Photos from the image-classification dataset "Children Dataset" in the GitHub repository KaiserTrelles/Cardiac-Decision-Support-System-IoMT-AI-DDS. Its 8 classes are: AFIB, AVNRT, AVRT, atrial paced, normal, PJC, preexcitated PAC, ventricular paced.

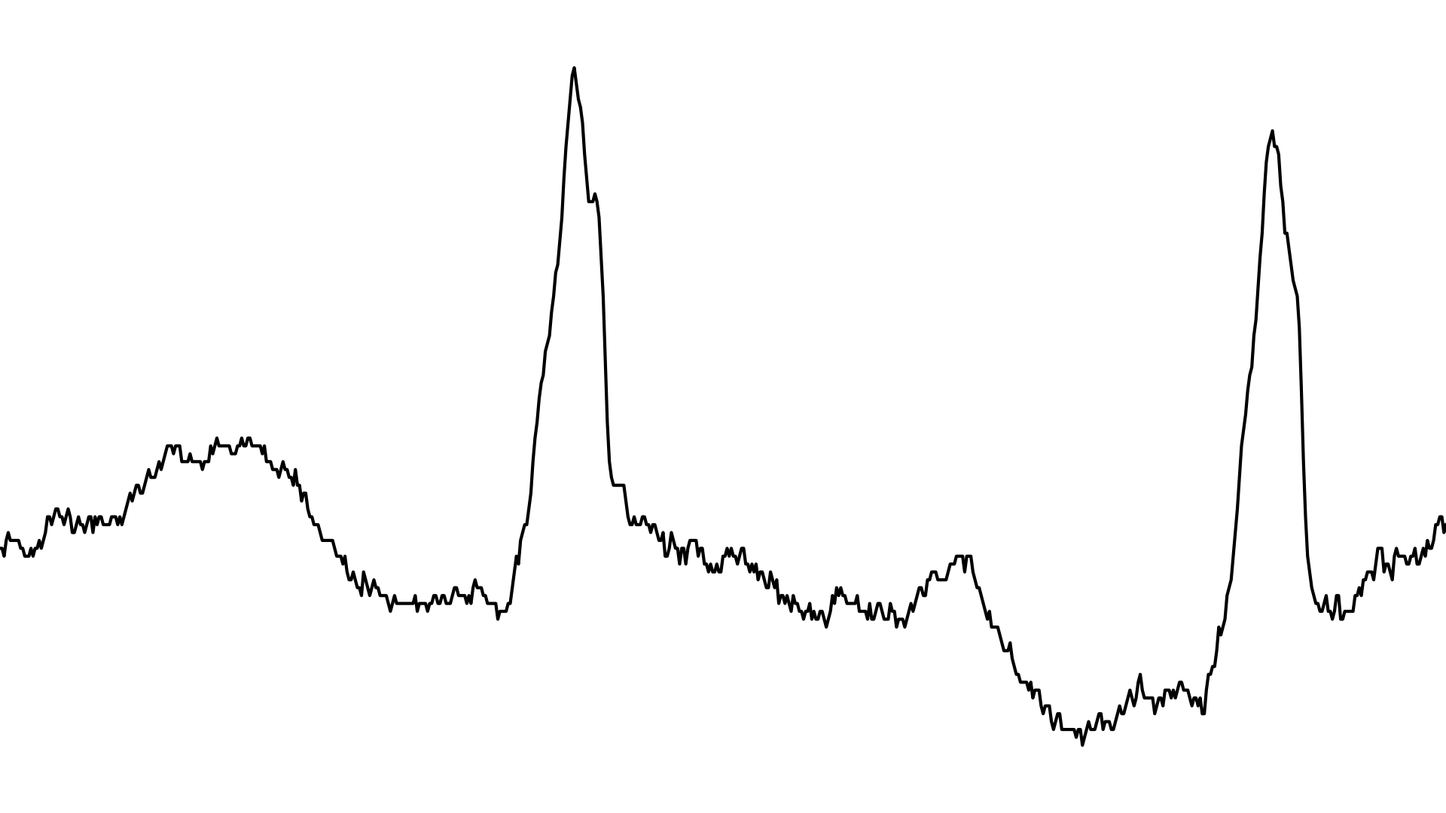
Label: AVNRT

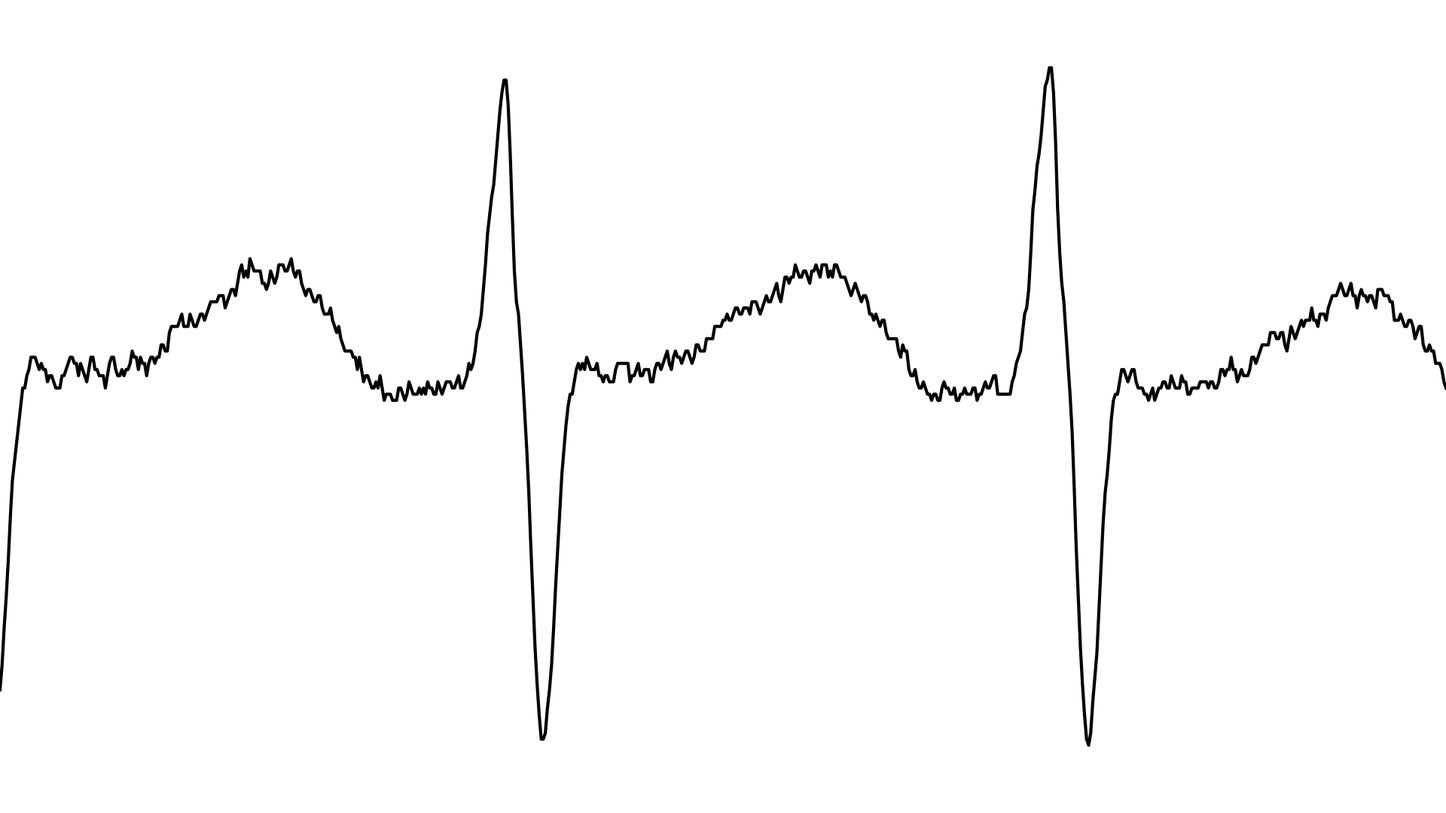
Label: AVRT

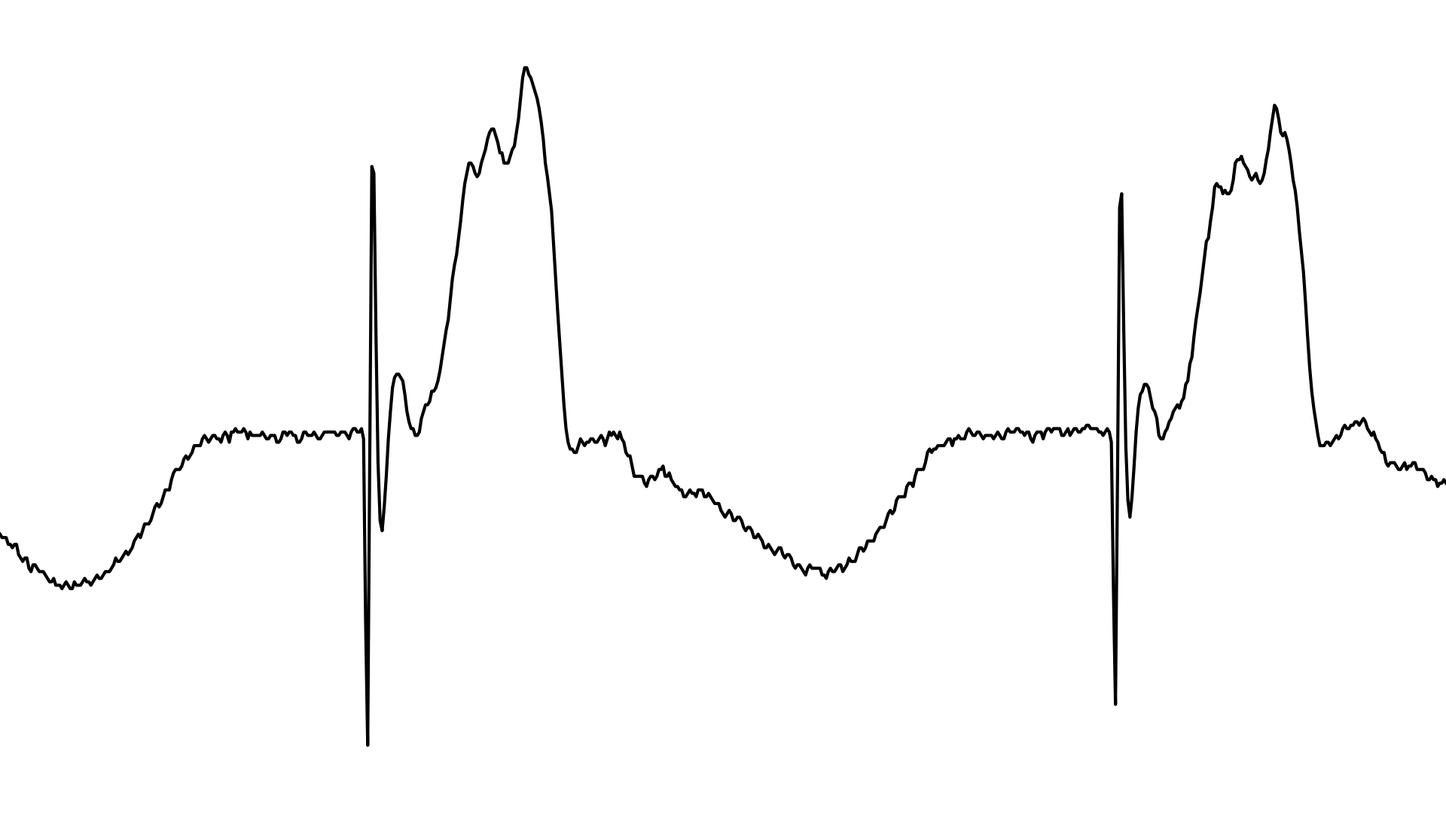
Label: ventricular paced

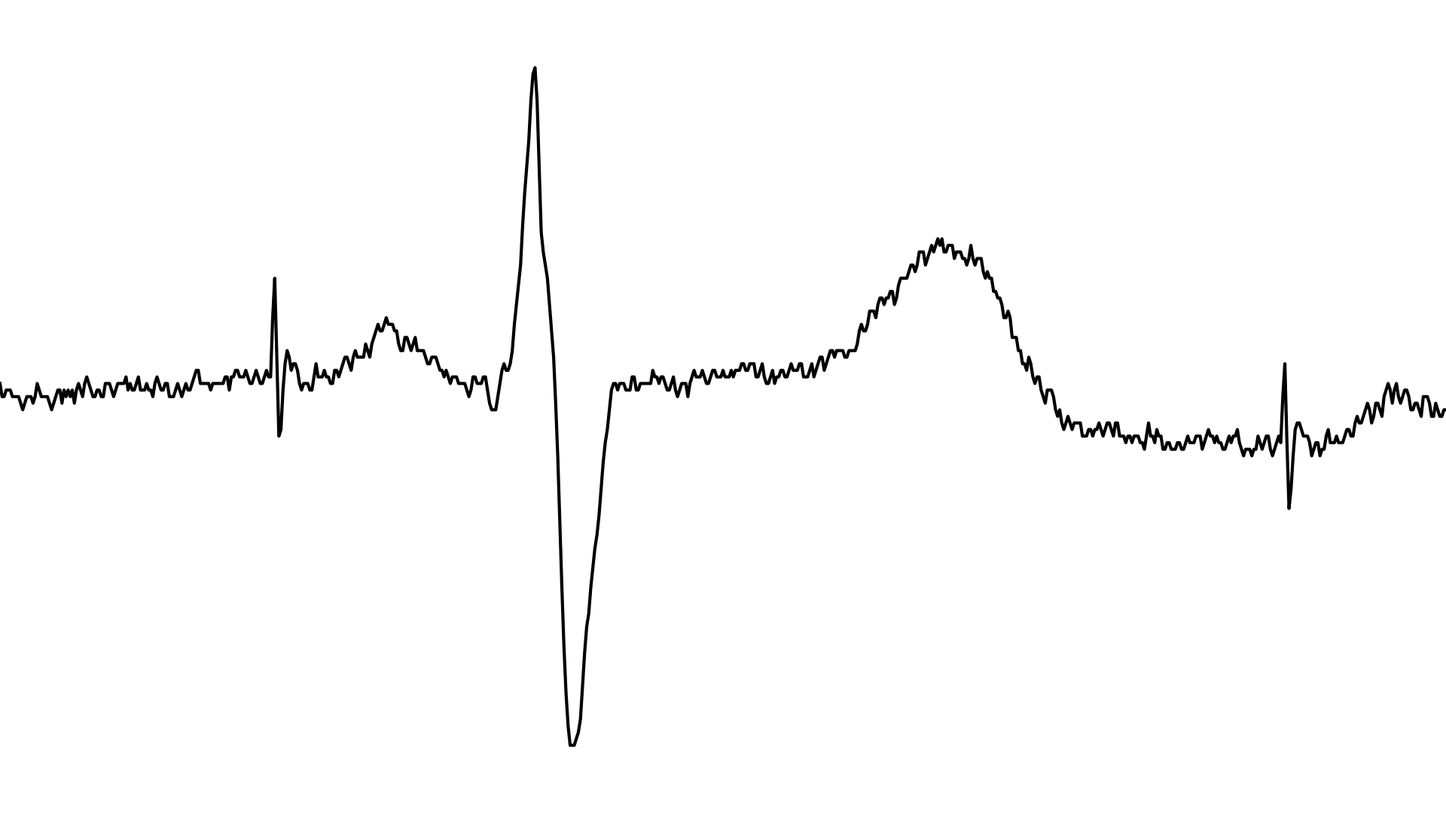
Label: atrial paced

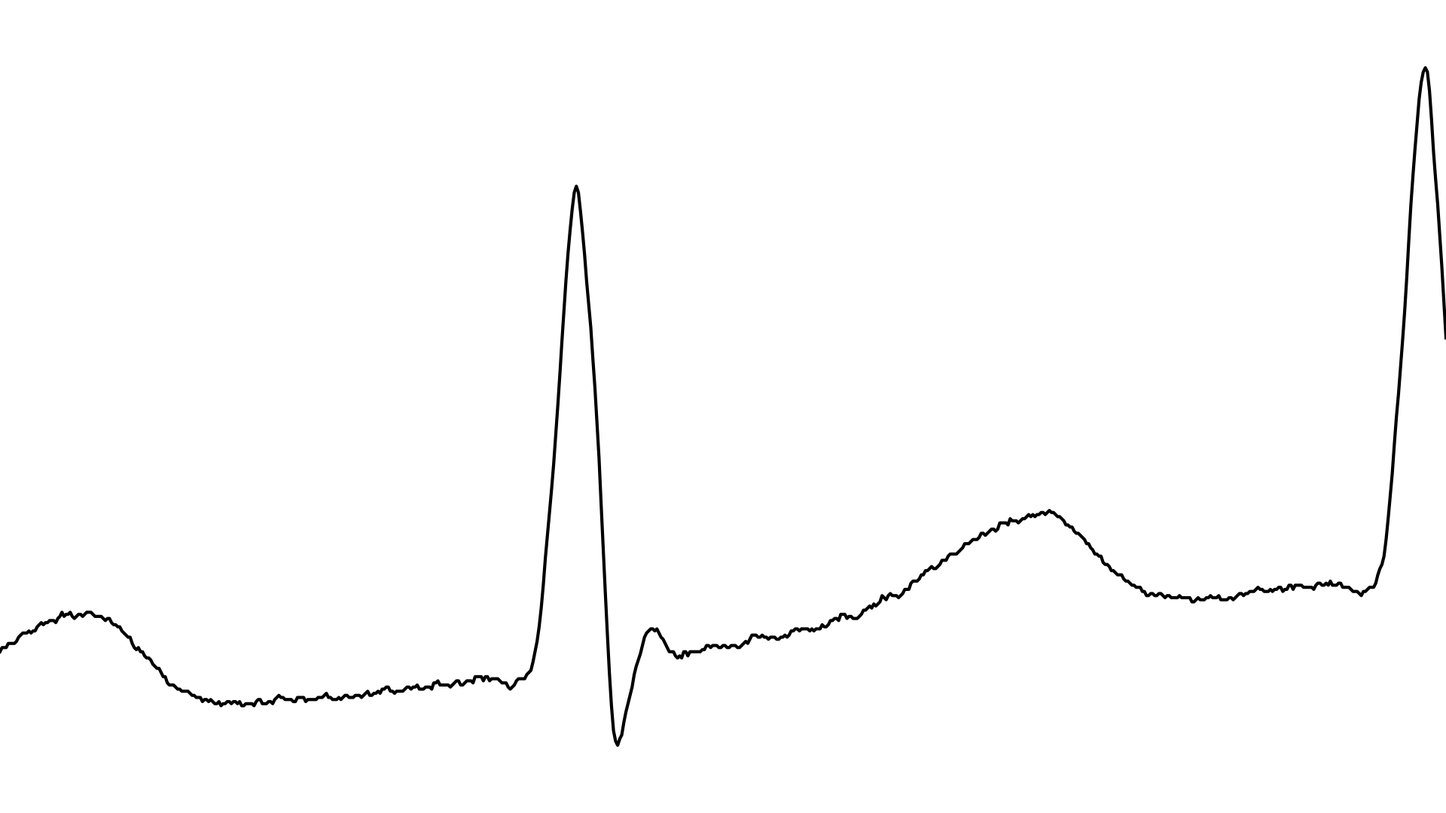
Label: PJC

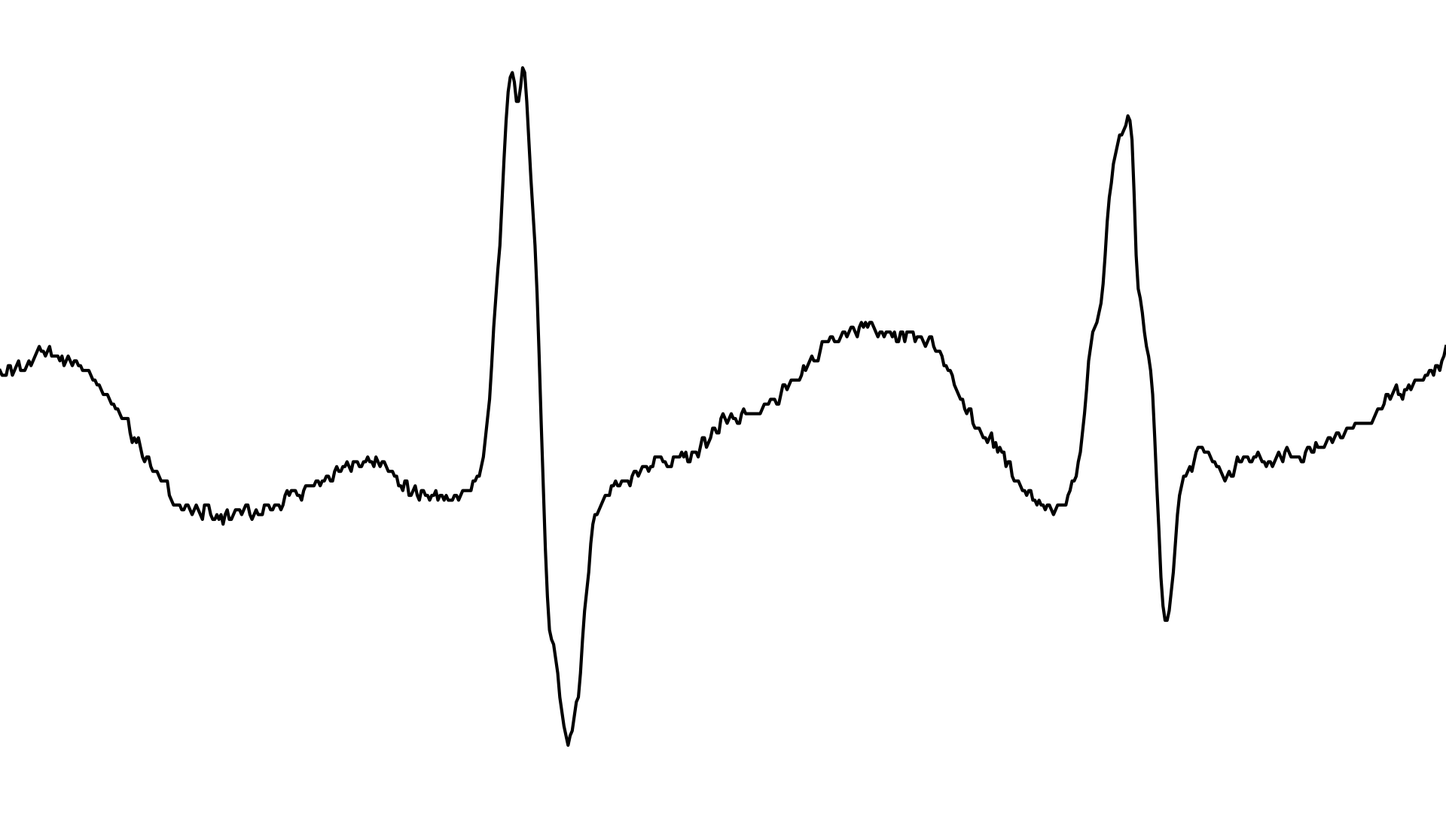
Label: AFIB
